Image classification data set "Daun Kentang" (torangsitungkir93/Skripsi-CNN-Daun-Kentang on GitHub). Class labels (3): early blight, healthy, late blight.

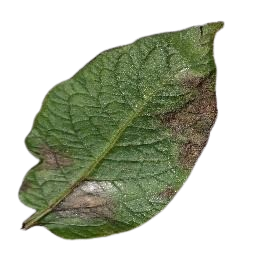
Label: late blight

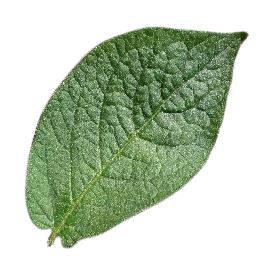
Label: healthy

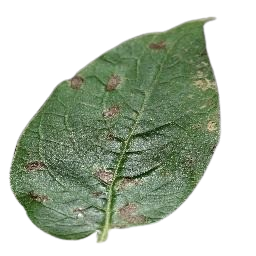
Label: early blight

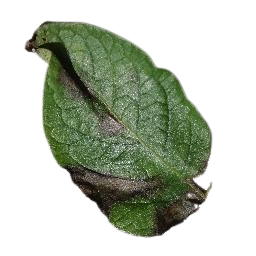
Label: late blight

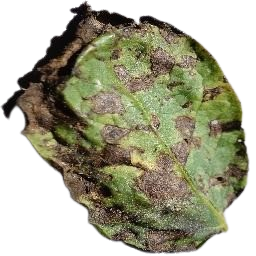
Label: early blight

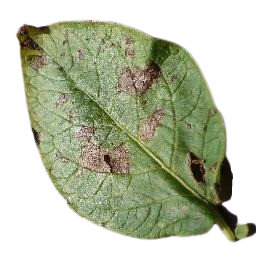
Label: early blight
